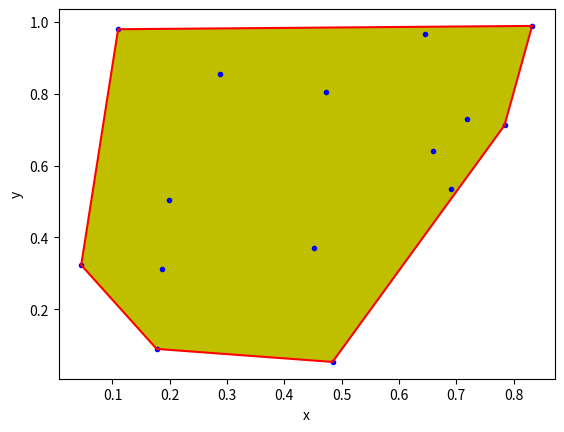

Python code for this plot:
import numpy as np
from matplotlib import pyplot as plt

''' Helper Functions '''
def isLeft(p0,p1,p2):
    return (p0[0]*p1[1]+p2[0]*p0[1]+p1[0]*p2[1]-p2[0]*p1[1]-p1[0]*p0[1]-p0[0]*p2[1])>0


''' get Convex Hull'''
def getCH(X,Y):
    N = len(X)
    p0_ind = np.argmin(X)
    p0 = (X[p0_ind],Y[p0_ind])
    X, Y = np.delete(X,p0_ind), np.delete(Y,p0_ind)

    Tht = (Y-p0[1])/(X-p0[0])
    ind = np.argsort( Tht )
    X, Y = X[ind], Y[ind]

    p1 = (X[0],Y[0])
    X, Y, Tht = np.delete(X,0), np.delete(Y,0), np.delete(Tht,0)

    ch = [p0,p1]
    i = 0
    while i<N-2:
        if isLeft(ch[-2],ch[-1],(X[i],Y[i])):
            ch.append((X[i],Y[i]))
            i+=1
        else:
            ch.pop()
    return ch




if __name__ == "__main__":
    ''' Test '''
    N = 15
    X, Y = np.random.random_sample(N), np.random.random_sample(N)

    ch = getCH(X,Y)
    ch = np.array(ch)


    ''' Plot '''
    plt.plot(X, Y,'.b',label='')
    n = len(ch)
    for i in range(n):
        j = (i+1)%n
        plt.plot(ch.T[0][[i,j]], ch.T[1][[i,j]],'-r',label='')
    plt.fill(ch.T[0],ch.T[1],'y')
    plt.xlabel('x')
    plt.ylabel('y')
    plt.title('')
    #plt.legend(loc='bottom right')
    plt.show()
